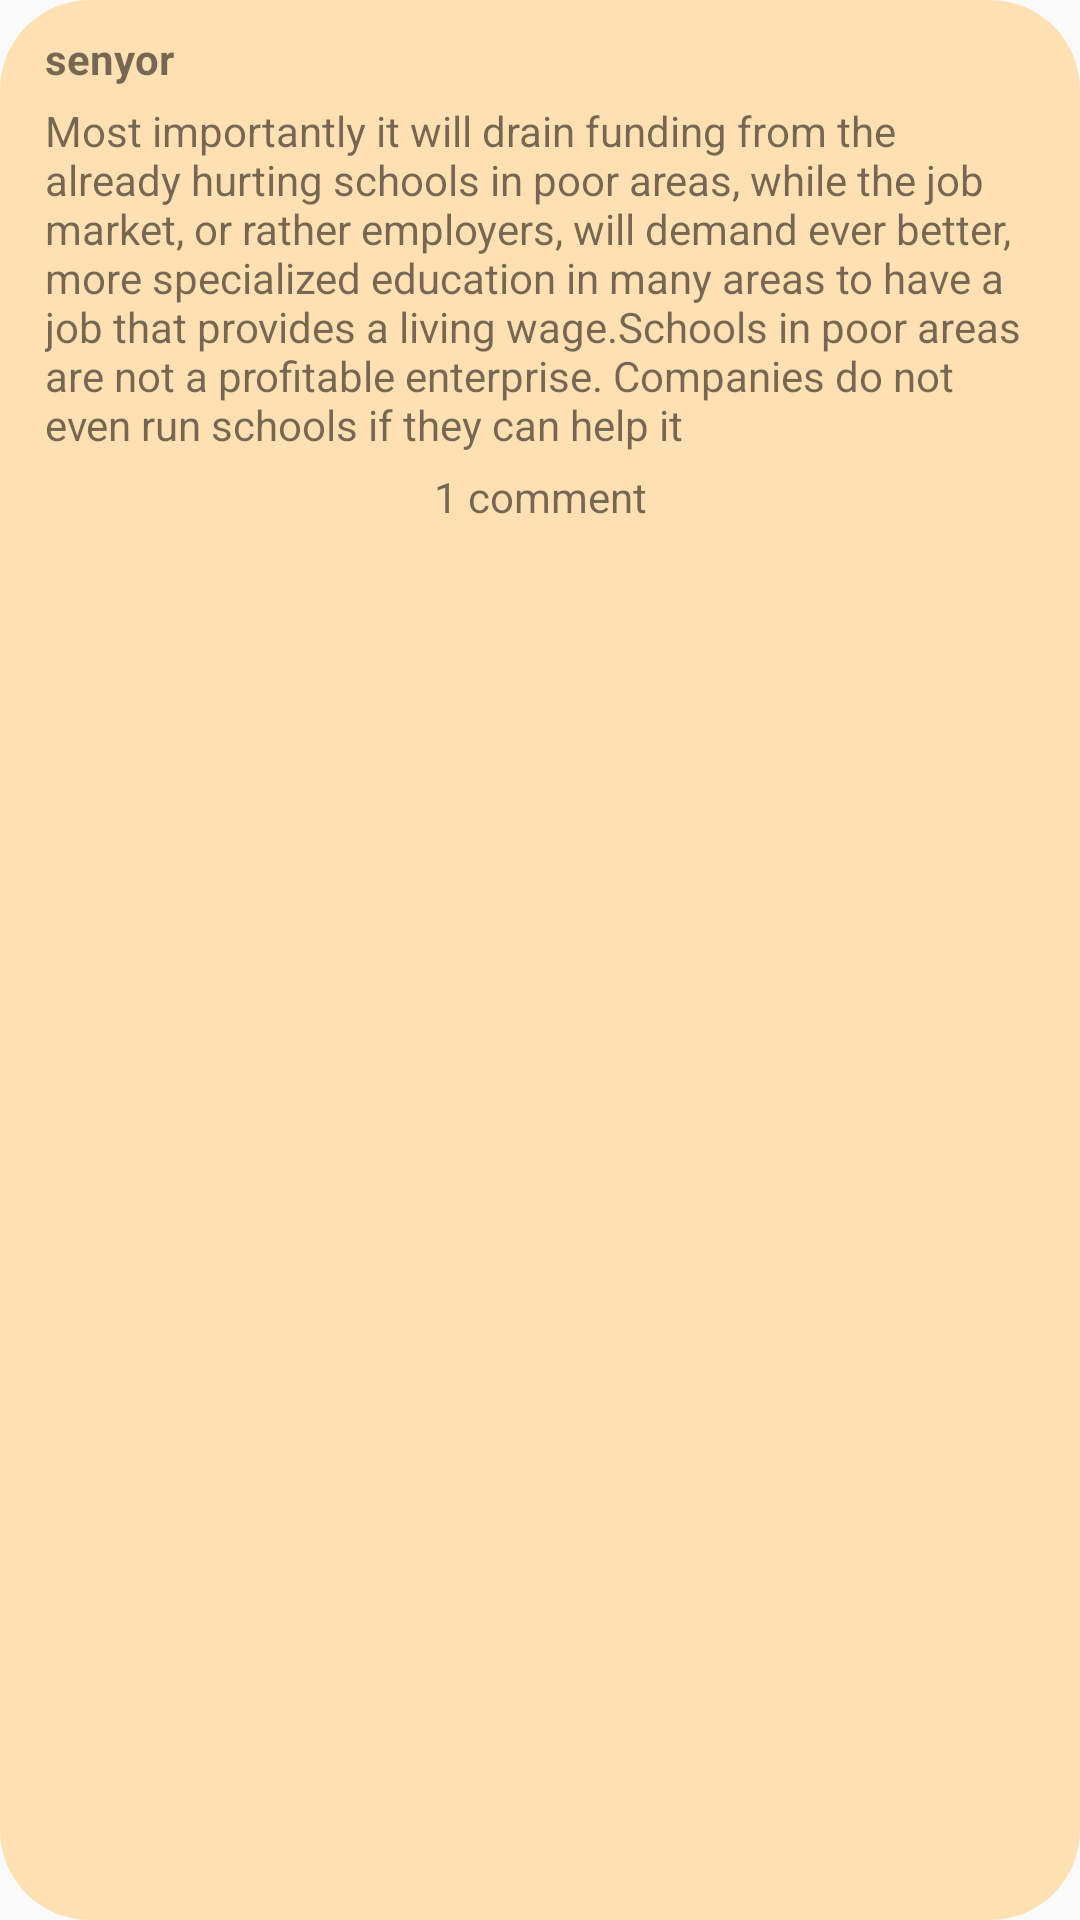

Reconstruct the res/layout file that produces this screen, plus the resources it refers to.
<!-- AndroidManifest.xml: application theme AppTheme -->
<!-- res/layout/comments_view.xml -->
<?xml version="1.0" encoding="utf-8"?>
<androidx.constraintlayout.widget.ConstraintLayout xmlns:android="http://schemas.android.com/apk/res/android"
    xmlns:app="http://schemas.android.com/apk/res-auto"
    xmlns:tools="http://schemas.android.com/tools"
    android:layout_width="match_parent"
    android:layout_height="wrap_content"
    android:layout_margin="8dp"
    android:background="@drawable/rounded_corner">

    <TextView
        android:id="@+id/comment_author"
        android:layout_width="0dp"
        android:layout_height="wrap_content"
        android:layout_margin="5dp"
        android:gravity="start"
        android:paddingStart="10dp"
        android:paddingTop="5dp"
        android:text="senyor"
        android:textStyle="bold"
        app:layout_constraintEnd_toEndOf="parent"
        app:layout_constraintStart_toStartOf="parent"
        app:layout_constraintTop_toTopOf="parent" />

    <TextView
        android:id="@+id/comment"
        android:layout_width="0dp"
        android:layout_height="wrap_content"
        android:layout_margin="5dp"
        android:paddingStart="10dp"
        android:paddingEnd="10dp"
        android:text="@string/comment"
        app:layout_constraintEnd_toEndOf="parent"
        app:layout_constraintStart_toStartOf="parent"
        app:layout_constraintTop_toBottomOf="@+id/comment_author" />

    <TextView
        android:id="@+id/num_comments"
        android:layout_width="0dp"
        android:layout_height="wrap_content"
        android:layout_margin="5dp"
        android:gravity="center_horizontal"
        android:text="1 comment"
        app:layout_constraintEnd_toEndOf="parent"
        app:layout_constraintStart_toStartOf="parent"
        app:layout_constraintTop_toBottomOf="@+id/comment" />
</androidx.constraintlayout.widget.ConstraintLayout>
<!-- resources referenced by this layout -->
<resources>
  <!-- drawable rounded_corner (drawable) -->
  <?xml version="1.0" encoding="utf-8"?>
  <shape xmlns:android="http://schemas.android.com/apk/res/android">
  
      <corners
          android:bottomLeftRadius="30dp"
          android:bottomRightRadius="30dp"
          android:topLeftRadius="30dp"
          android:topRightRadius="30dp" />
      <solid android:color="@color/orange100" />
  
  
  </shape>
  <string name="comment">Most importantly it will drain funding from the already hurting schools in poor areas, while the job "market", or rather employers, will demand ever better, more specialized education in many areas to have a job that provides a living wage.Schools in poor areas are not a profitable enterprise. Companies do not even run schools if they can help it</string>
  <style name="AppTheme" parent="Theme.AppCompat.Light.NoActionBar">
          
          <item name="colorPrimary">#7C7C7C</item>
          <item name="colorPrimaryDark">#351A73</item>
          <item name="colorAccent">#028376</item>
      </style>
  <color name="orange100">#FFE0B2</color>
</resources>
